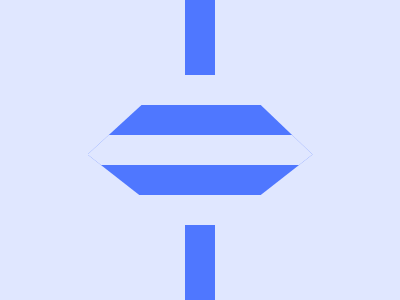

Recreate this image using only HTML and CSS.

<div></div>
<p></p>
<style>
  * {
    margin: 0;
  }
  body {
    background-color: #e0e7ff;
    display: flex;
    justify-content: center;
    align-items: center;
  }
  div {
    width: 225px;
    height: 90px;
    background: #4f77ff;
    clip-path: polygon(24% 0%, 77% 0%, 100% 55%, 77% 100%, 23% 100%, 0% 55%);
    position: relative;
  }
  div::before {
    content: "";
    position: absolute;
    height: 30px;
    width: 100%;
    background-color: #e0e7ff;
    top: 50%;
    left: 50%;
    transform: translate(-50%, -50%);
  }
  p {
    position: absolute;
    height: 75px;
    width: 30px;
    background-color: #4f77ff;
    top: 0;
    box-shadow: 0 225px #4f77ff;
  }
</style>
